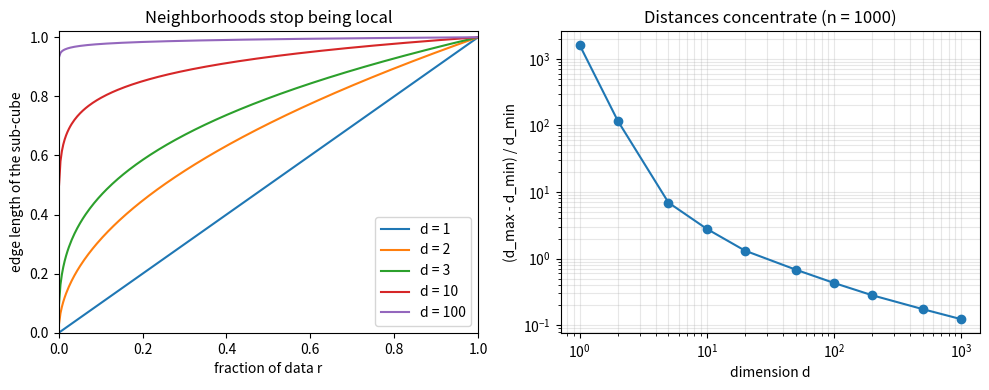

Python code for this plot:
"""Two faces of the curse of dimensionality for points uniform in the unit cube.
Left: the edge length of a sub-cube that contains a fraction r of the data,
e = r**(1/d). Right: the relative contrast (d_max - d_min) / d_min between the
farthest and the nearest of 1000 points seen from a random query."""

import numpy as np
import matplotlib.pyplot as plt

fig, (ax1, ax2) = plt.subplots(1, 2, figsize=(10, 4))

r = np.linspace(0.001, 1, 300)
for d in [1, 2, 3, 10, 100]:
    ax1.plot(r, r ** (1 / d), label=f"d = {d}")
ax1.set(xlabel="fraction of data r", ylabel="edge length of the sub-cube",
        title="Neighborhoods stop being local", xlim=(0, 1), ylim=(0, 1.02))
ax1.legend(loc="lower right")

rng = np.random.default_rng(0)
dims = np.array([1, 2, 5, 10, 20, 50, 100, 200, 500, 1000])
contrast = []
for d in dims:
    vals = []
    for _ in range(20):
        P = rng.random((1000, d))
        q = rng.random(d)
        dist = np.sqrt(((P - q) ** 2).sum(axis=1))
        vals.append((dist.max() - dist.min()) / dist.min())
    contrast.append(np.median(vals))
ax2.loglog(dims, contrast, marker="o")
ax2.set(xlabel="dimension d", ylabel="(d_max - d_min) / d_min",
        title="Distances concentrate (n = 1000)")
ax2.grid(True, which="both", alpha=0.3)
fig.tight_layout()
